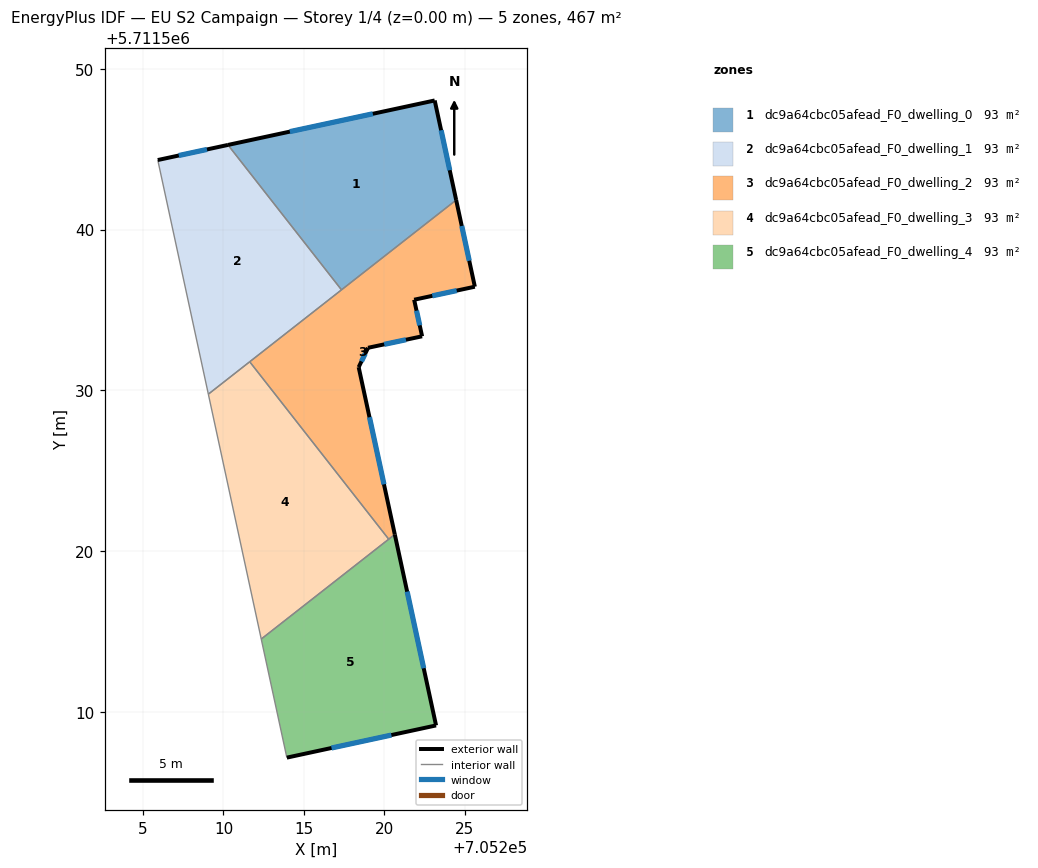
=== STOREY PLAN SPEC (per zone: floor XY polygon, exterior-wall plan segments, windows/doors) ===
zone 1: dc9a64cbc05afead_F0_dwelling_0  (93.5 m²)
  floor: (705224.47, 5711541.83) (705223.13, 5711548.03) (705210.28, 5711545.26) (705217.34, 5711536.25)
  exterior wall: (705210.28, 5711545.26) – (705223.13, 5711548.03)  [13.1 m]
    window: (705214.13, 5711546.09) – (705219.29, 5711547.20)  [6.4 m²]
  exterior wall: (705223.13, 5711548.03) – (705224.47, 5711541.83)  [6.3 m]
    window: (705223.53, 5711546.17) – (705224.07, 5711543.69)  [3.1 m²]
  interior walls: 2
zone 2: dc9a64cbc05afead_F0_dwelling_1  (93.5 m²)
  floor: (705217.34, 5711536.25) (705210.28, 5711545.26) (705205.91, 5711544.32) (705209.06, 5711529.76)
  exterior wall: (705205.91, 5711544.32) – (705210.28, 5711545.26)  [4.5 m]
    window: (705207.22, 5711544.60) – (705208.97, 5711544.98)  [2.2 m²]
  interior walls: 4
zone 3: dc9a64cbc05afead_F0_dwelling_2  (93.5 m²)
  floor: (705220.65, 5711521.04) (705218.41, 5711531.44) (705218.99, 5711532.64) (705222.35, 5711533.36) (705221.85, 5711535.63) (705225.63, 5711536.44) (705224.47, 5711541.83) (705211.63, 5711531.78) (705220.27, 5711520.74)
  exterior wall: (705225.63, 5711536.44) – (705221.85, 5711535.63)  [3.9 m]
    window: (705224.50, 5711536.20) – (705222.99, 5711535.88)  [1.9 m²]
  exterior wall: (705221.85, 5711535.63) – (705222.35, 5711533.36)  [2.3 m]
    window: (705222.00, 5711534.95) – (705222.20, 5711534.04)  [1.1 m²]
  exterior wall: (705222.35, 5711533.36) – (705218.99, 5711532.64)  [3.4 m]
    window: (705221.34, 5711533.15) – (705220.00, 5711532.86)  [1.7 m²]
  exterior wall: (705218.99, 5711532.64) – (705218.41, 5711531.44)  [1.3 m]
    window: (705218.81, 5711532.28) – (705218.58, 5711531.80)  [0.6 m²]
  exterior wall: (705218.41, 5711531.44) – (705220.65, 5711521.04)  [10.6 m]
    window: (705219.08, 5711528.33) – (705219.98, 5711524.15)  [5.1 m²]
  exterior wall: (705224.47, 5711541.83) – (705225.63, 5711536.44)  [5.5 m]
    window: (705224.82, 5711540.22) – (705225.28, 5711538.06)  [2.7 m²]
  interior walls: 4
zone 4: dc9a64cbc05afead_F0_dwelling_3  (93.5 m²)
  floor: (705220.27, 5711520.74) (705211.63, 5711531.78) (705209.06, 5711529.76) (705212.35, 5711514.53)
  interior walls: 4
zone 5: dc9a64cbc05afead_F0_dwelling_4  (93.5 m²)
  floor: (705223.22, 5711509.16) (705220.65, 5711521.04) (705212.35, 5711514.53) (705213.94, 5711507.16)
  exterior wall: (705220.65, 5711521.04) – (705223.22, 5711509.16)  [12.2 m]
    window: (705221.42, 5711517.48) – (705222.45, 5711512.72)  [5.9 m²]
  exterior wall: (705223.22, 5711509.16) – (705213.94, 5711507.16)  [9.5 m]
    window: (705220.44, 5711508.56) – (705216.72, 5711507.76)  [4.6 m²]
  interior walls: 3

=== DERIVED (storey summary) ===
Building: EU S2 Campaign
Storey: 1 of 4  (floor level z = 0.00 m)
Storey gross floor area: 467.3 m²
Zones on this storey: 5
  - dc9a64cbc05afead_F0_dwelling_0: floor 93.5 m²; exterior wall 19.5 m (58.4 m²); 2 window(s) 9.4 m²; WWR 16.1%
  - dc9a64cbc05afead_F0_dwelling_1: floor 93.5 m²; exterior wall 4.5 m (13.4 m²); 1 window(s) 2.2 m²; WWR 16.1%
  - dc9a64cbc05afead_F0_dwelling_2: floor 93.5 m²; exterior wall 27.1 m (81.4 m²); 6 window(s) 13.1 m²; WWR 16.1%
  - dc9a64cbc05afead_F0_dwelling_3: floor 93.5 m²
  - dc9a64cbc05afead_F0_dwelling_4: floor 93.5 m²; exterior wall 21.6 m (64.9 m²); 2 window(s) 10.5 m²; WWR 16.1%
Zone adjacency (shared interzone walls):
  - dc9a64cbc05afead_F0_dwelling_0 ↔ dc9a64cbc05afead_F0_dwelling_1
  - dc9a64cbc05afead_F0_dwelling_0 ↔ dc9a64cbc05afead_F0_dwelling_2
  - dc9a64cbc05afead_F0_dwelling_1 ↔ dc9a64cbc05afead_F0_dwelling_2
  - dc9a64cbc05afead_F0_dwelling_1 ↔ dc9a64cbc05afead_F0_dwelling_3
  - dc9a64cbc05afead_F0_dwelling_2 ↔ dc9a64cbc05afead_F0_dwelling_3
  - dc9a64cbc05afead_F0_dwelling_2 ↔ dc9a64cbc05afead_F0_dwelling_4
  - dc9a64cbc05afead_F0_dwelling_3 ↔ dc9a64cbc05afead_F0_dwelling_4